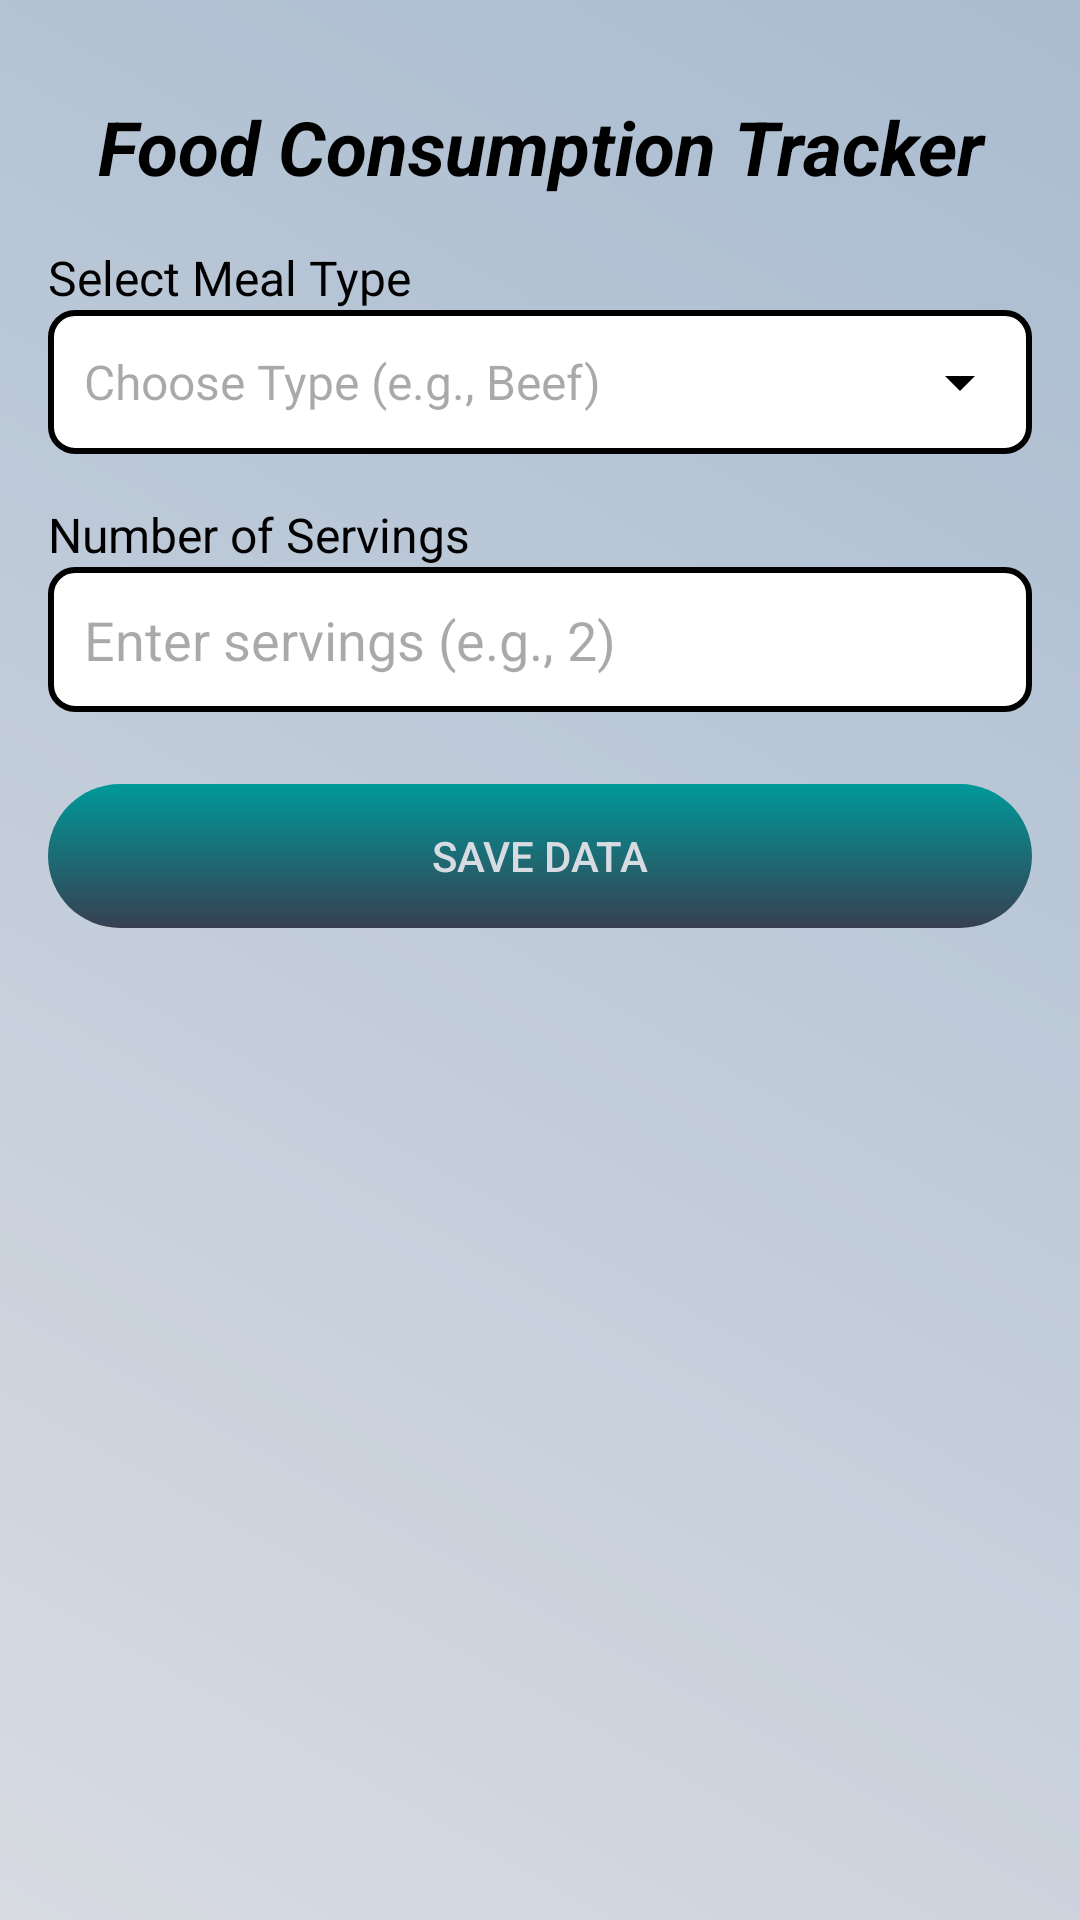

Reconstruct the res/layout file that produces this screen, plus the resources it refers to.
<!-- AndroidManifest.xml: application theme Theme.Planetze86 -->
<!-- res/layout/activity_meal_logging.xml -->
<androidx.constraintlayout.widget.ConstraintLayout
    xmlns:android="http://schemas.android.com/apk/res/android"
    xmlns:app="http://schemas.android.com/apk/res-auto"
    xmlns:tools="http://schemas.android.com/tools"
    android:layout_width="match_parent"
    android:layout_height="match_parent"
    android:padding="16dp"
    android:background = "@drawable/gradinet_2"
    >

    
    <TextView
        android:id="@+id/tv_heading"
        android:layout_width="0dp"
        android:layout_height="wrap_content"
        android:text="Food Consumption Tracker"
        android:textSize="25sp"
        android:textStyle="bold|italic"
        android:gravity="center"
        android:textColor="@android:color/black"
        app:layout_constraintTop_toTopOf="parent"
        app:layout_constraintStart_toStartOf="parent"
        app:layout_constraintEnd_toEndOf="parent"
        android:layout_marginTop="16dp" />

    
    <TextView
        android:id="@+id/tv_meal_type_label"
        android:layout_width="0dp"
        android:layout_height="wrap_content"
        android:text="Select Meal Type"
        android:textSize="16sp"
        android:textColor="@android:color/black"
        app:layout_constraintTop_toBottomOf="@id/tv_heading"
        app:layout_constraintStart_toStartOf="parent"
        app:layout_constraintEnd_toEndOf="parent"
        android:layout_marginTop="16dp" />

    <AutoCompleteTextView
        android:id="@+id/actv_meal_type"
        android:layout_width="0dp"
        android:layout_height="wrap_content"
        android:hint="Choose Type (e.g., Beef)"
        android:drawableRight="@drawable/ic_dropdown_arrow"
        android:inputType="none"
        android:background="@drawable/black_border_background"
        android:padding="12dp"
        android:textSize="16sp"
        android:textColor="@android:color/black"
        app:layout_constraintTop_toBottomOf="@id/tv_meal_type_label"
        app:layout_constraintStart_toStartOf="parent"
        app:layout_constraintEnd_toEndOf="parent" />

    
    <TextView
        android:id="@+id/tv_servings_label"
        android:layout_width="0dp"
        android:layout_height="wrap_content"
        android:text="Number of Servings"
        android:textSize="16sp"
        android:textColor="@android:color/black"
        app:layout_constraintTop_toBottomOf="@id/actv_meal_type"
        app:layout_constraintStart_toStartOf="parent"
        app:layout_constraintEnd_toEndOf="parent"
        android:layout_marginTop="16dp" />

    <EditText
        android:id="@+id/et_servings"
        android:layout_width="0dp"
        android:layout_height="wrap_content"
        android:hint="Enter servings (e.g., 2)"
        android:inputType="number"
        android:background="@drawable/black_border_background"
        android:padding="12dp"

        android:textColor="@android:color/black"
        app:layout_constraintTop_toBottomOf="@id/tv_servings_label"
        app:layout_constraintStart_toStartOf="parent"
        app:layout_constraintEnd_toEndOf="parent" />

    
    <androidx.appcompat.widget.AppCompatButton
        android:id="@+id/btn_save_food_data"
        android:layout_width="0dp"
        android:layout_height="wrap_content"
        android:text="Save Data"
        android:layout_marginTop="24dp"
        app:layout_constraintTop_toBottomOf="@id/et_servings"
        app:layout_constraintStart_toStartOf="parent"
        app:layout_constraintEnd_toEndOf="parent"
        android:textColor="#d8dbe2"
        android:background="@drawable/buttons_3"
        android:padding="12dp" />
</androidx.constraintlayout.widget.ConstraintLayout>
<!-- resources referenced by this layout -->
<resources>
  <!-- drawable black_border_background (drawable) -->
  <shape xmlns:android="http://schemas.android.com/apk/res/android">
      <solid android:color="@android:color/white"/>
      <stroke android:width="2dp" android:color="@android:color/black"/>
      <corners android:radius="8dp"/>
  </shape>
  <!-- drawable buttons_3 (drawable) -->
  <layer-list xmlns:android="http://schemas.android.com/apk/res/android">
  
      
      <item android:left="10dp" android:top="10dp" android:right="10dp" android:bottom="10dp">
          <shape android:shape="rectangle">
              <solid android:color="#1b1b1e" />
              <corners android:radius="40dp" />
          </shape>
      </item>
  
      
      <item>
          <shape android:shape="rectangle">
              <gradient
                  android:startColor="#373f51"
                  android:endColor="#009999"
                  android:angle="90" />
              <corners android:radius="70dp" />
          </shape>
      </item>
  
  </layer-list>
  <!-- drawable gradinet_2 (drawable) -->
  <?xml version="1.0" encoding="utf-8"?>
  <shape xmlns:android="http://schemas.android.com/apk/res/android">
      <gradient
          android:angle="45"
          android:startColor="#d8dbe2"
          android:endColor="#a9bcd0"
          android:type="linear" />
  </shape>
  <!-- drawable ic_dropdown_arrow (drawable) -->
  <vector xmlns:android="http://schemas.android.com/apk/res/android"
      android:width="24dp"
      android:height="24dp"
      android:viewportWidth="24"
      android:viewportHeight="24">
      <path
          android:fillColor="#000"
          android:pathData="M7,10l5,5 5,-5z"/>
  </vector>
  <style name="Theme.Planetze86" parent="Base.Theme.Planetze86" />
  <style name="Base.Theme.Planetze86" parent="Theme.Material3.DayNight.NoActionBar">
          
          <item name="android:windowFullscreen">true</item>
          <item name="backgroundTint">@null</item>
          
      </style>
</resources>
